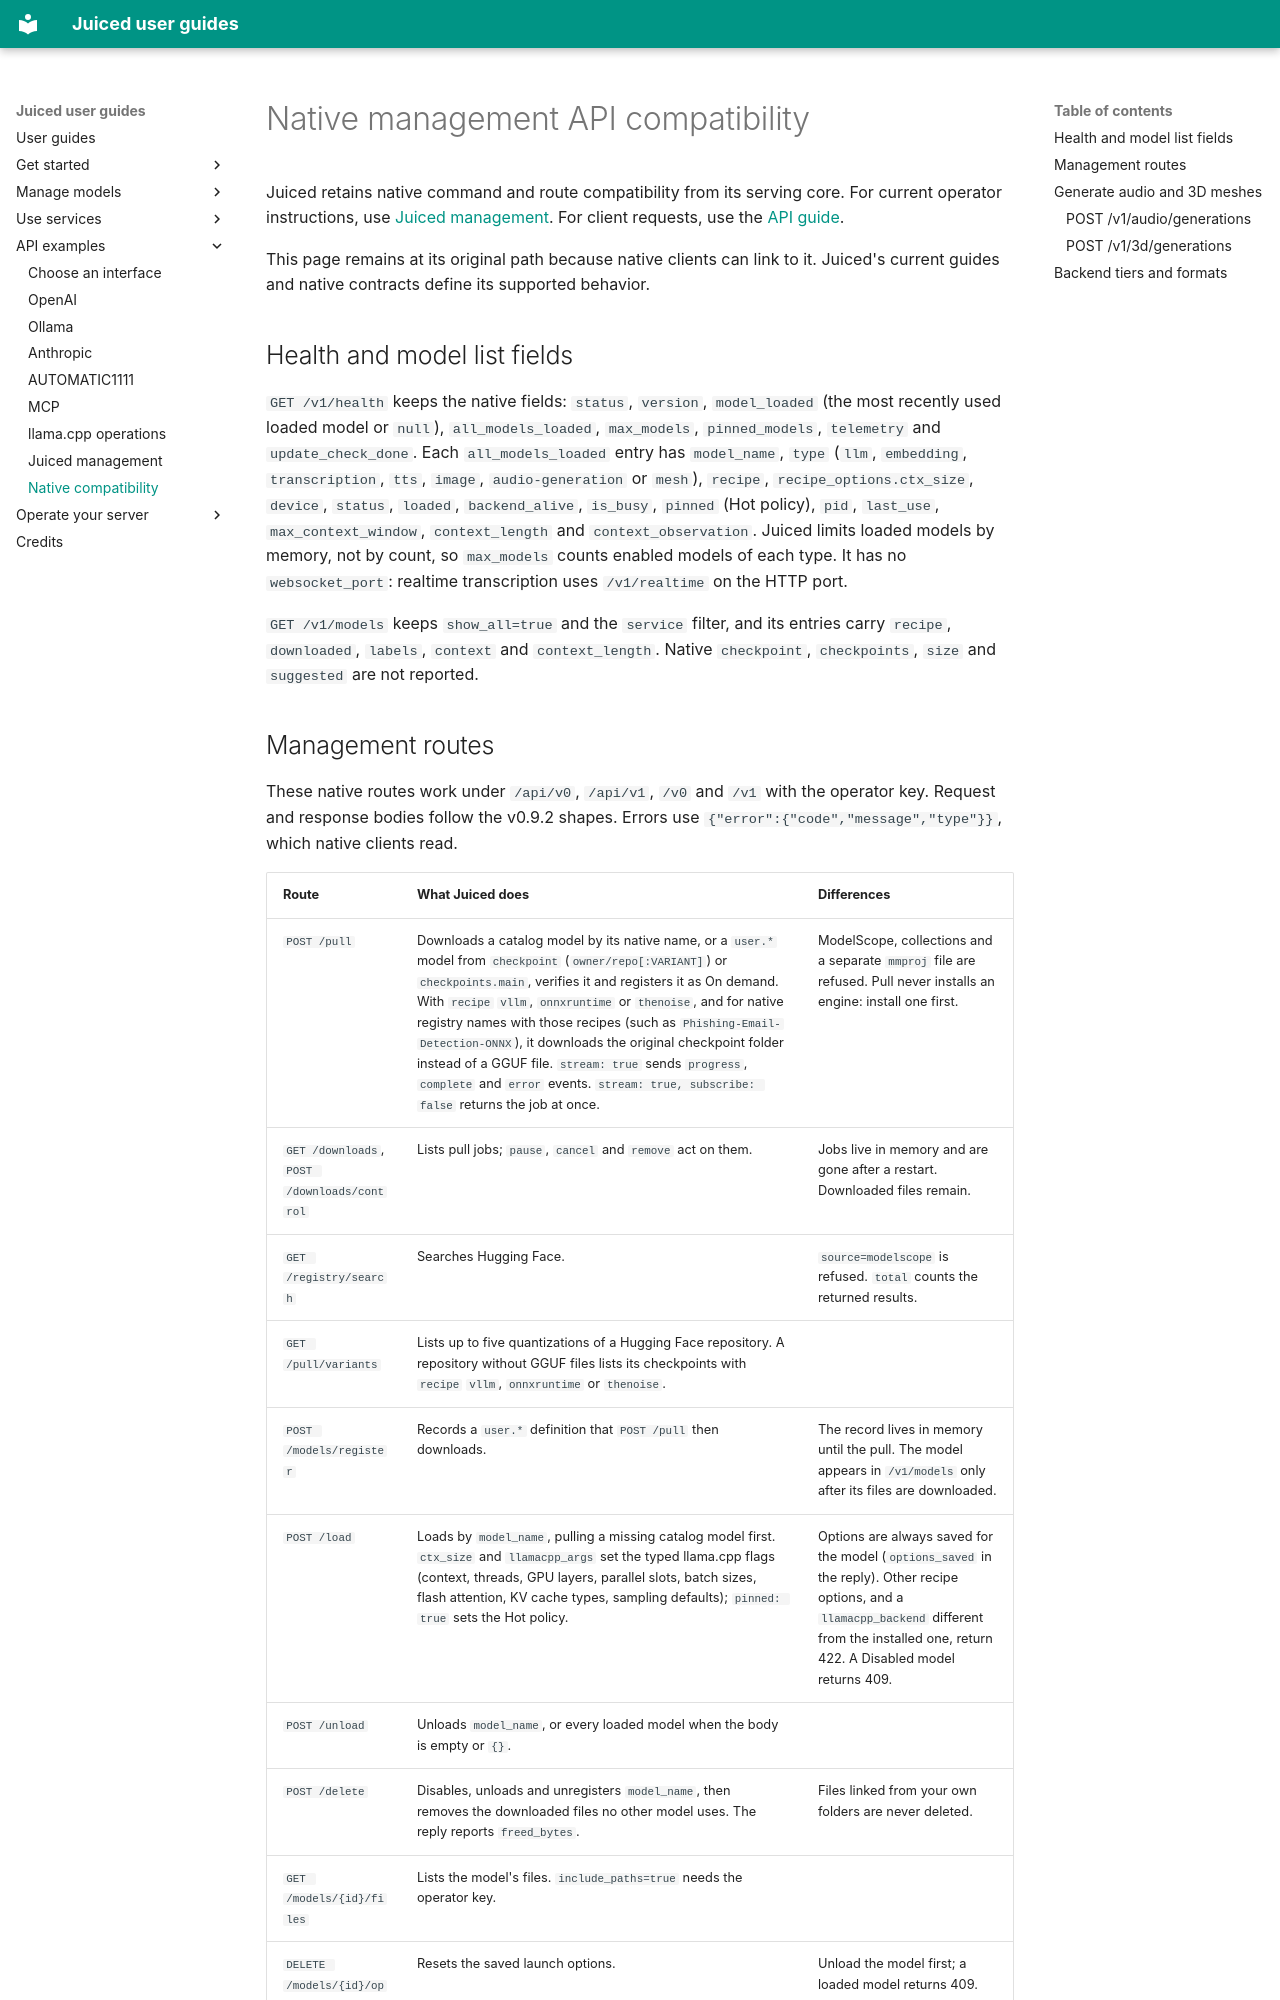

repository: Nulifyer/Juiced · page: api/lemonade/index.html · generator: mkdocs

# Native management API compatibility

Juiced retains native command and route compatibility from its serving core.
For current operator instructions, use [Juiced management](juiced.md).
For client requests, use the [API guide](README.md).

This page remains at its original path because native clients can link to it.
Juiced's current guides and native contracts define its supported behavior.

## Health and model list fields

`GET /v1/health` keeps the native fields: `status`, `version`, `model_loaded` (the
most recently used loaded model or `null`), `all_models_loaded`, `max_models`,
`pinned_models`, `telemetry` and `update_check_done`. Each `all_models_loaded` entry
has `model_name`, `type` (`llm`, `embedding`, `transcription`, `tts`, `image`,
`audio-generation` or `mesh`),
`recipe`, `recipe_options.ctx_size`, `device`, `status`, `loaded`, `backend_alive`,
`is_busy`, `pinned` (Hot policy), `pid`, `last_use`, `max_context_window`,
`context_length` and `context_observation`. Juiced limits loaded models by memory,
not by count, so `max_models` counts enabled models of each type. It has no
`websocket_port`: realtime transcription uses `/v1/realtime` on the HTTP port.

`GET /v1/models` keeps `show_all=true` and the `service` filter, and its entries
carry `recipe`, `downloaded`, `labels`, `context` and `context_length`. Native
`checkpoint`, `checkpoints`, `size` and `suggested` are not reported.
